Photos from the image-classification dataset "dataset_v3" in the GitHub repository yannmeri/PREPARATION_PLAN. Its 3 classes are: clay, loam, sand.

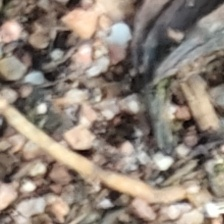
Label: sand

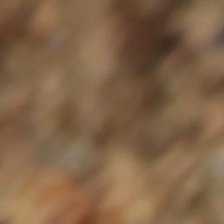
Label: loam

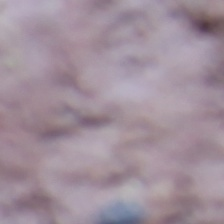
Label: clay

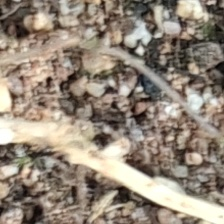
Label: sand

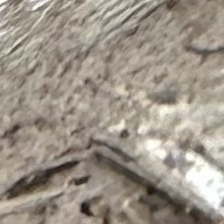
Label: loam

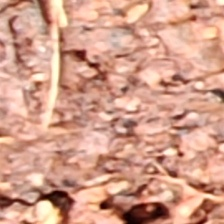
Label: clay
